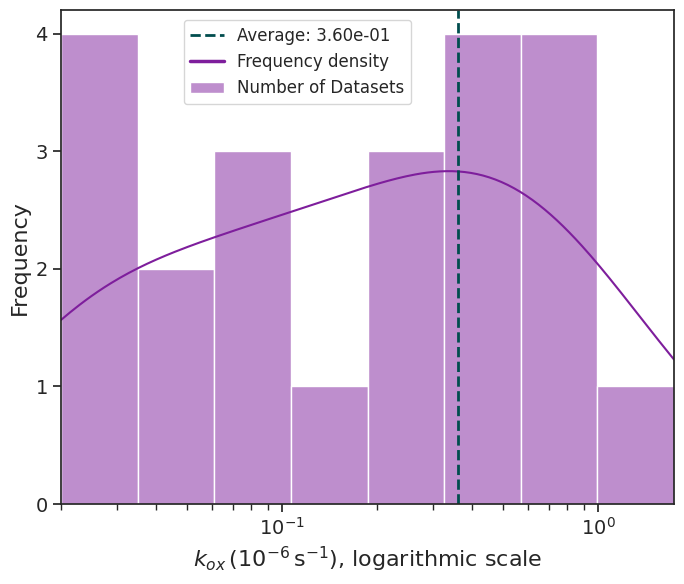
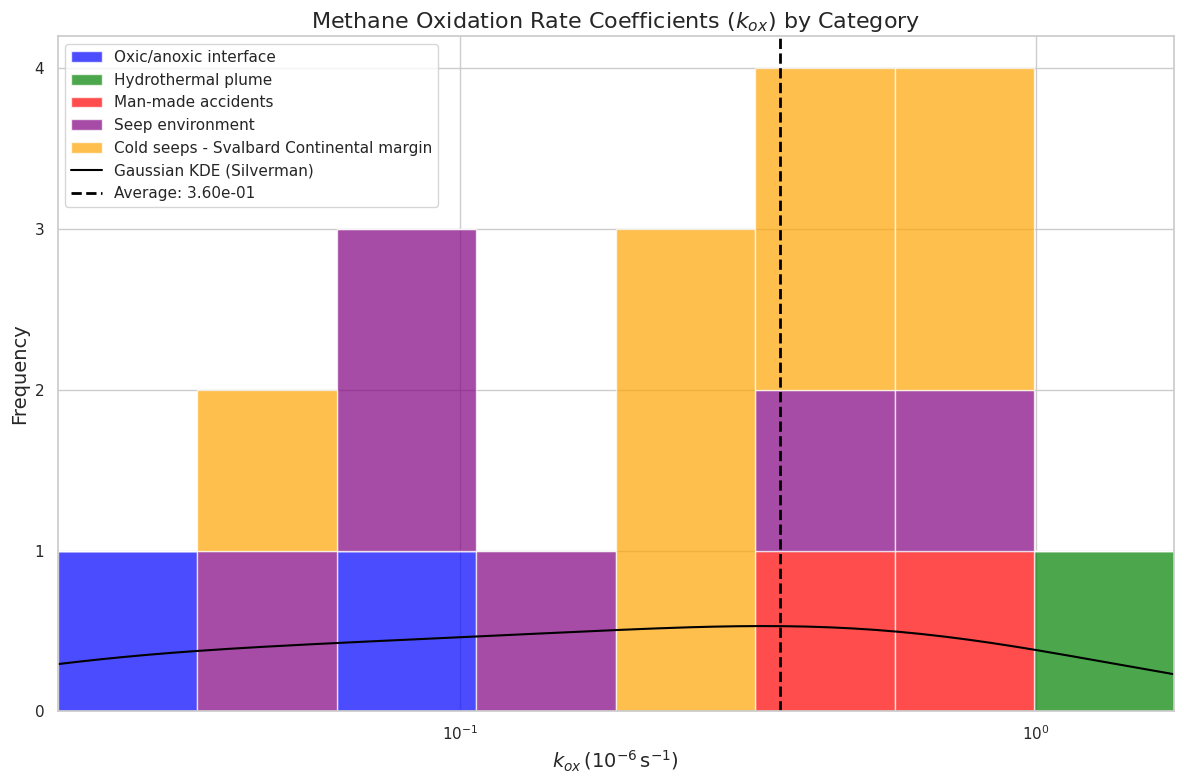
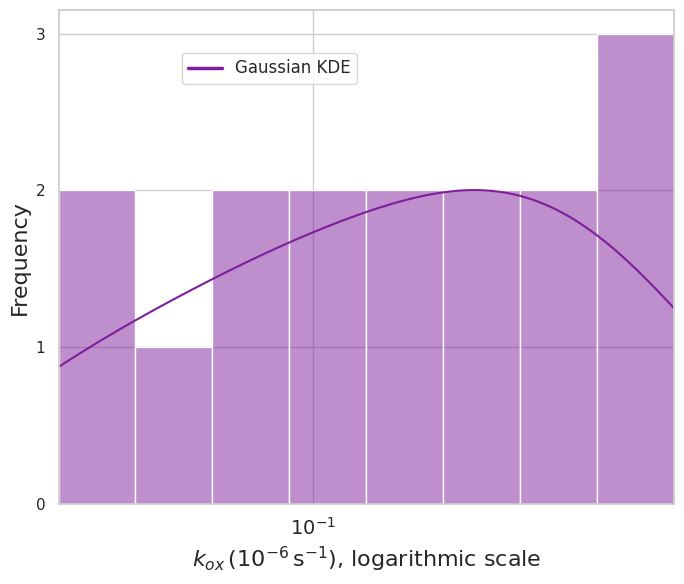

Reproduce these figures in Python, in order.
import matplotlib.pyplot as plt
import seaborn as sns
import pandas as pd
from matplotlib.ticker import MaxNLocator
import numpy as np

color_1 = '#7e1e9c'
color_2 = '#014d4e'

# Data from the LaTeX table
data = {
    "Location": [
        "Cariaco Trench, Caribbean Sea", "Saanich Inlet, British Columbia", "Eastern Tropical North Pacific",
        "Juan De Fuca v.", "Deepwater Horizon, Gulf of Mexico", "North Sea gas blowout",
        "Cape Lookout Bight, North Carolina", "Santa Barbara Channel, California", "Boknis Eck, Baltic Sea",
        "South China Sea", "Hudson Canyon, US Atlantic", "Elson Lagoon, Alaska",
        "Norskebanken", "Hinlopen Trough", "Prins Karl Forland (2015)", "Prins Karl Forland (2016)",
        "Prins Karl Forland (2017)", "Prins Karl Forland", "Hornsundbanken", "Isfjordenbanken",
        "Storfjordrenna", "Storfjorden"
    ],
    "Temp (℃)": [
        None, 9, None, None, None, 10, "23-27", "5-16", "1-3", "2-5", None, -1.8, 4.7, 3.5, "~3", "~1.5", "~3", "1.6-4.8", ">3", ">3", -0.5, -1.5
    ],
    "φ (nM)": [
        "<12100", "<1580", 19, "<390", "<183000", "<42097", "<740", "<1900", "300-466", "<1000", "<335", "<53.8", "<83.1", "<874", "<334", "<437", "<262", "<524", "<878", "<100", "<82", "<72.3"
    ],
    "k_ox (10^{-6} s^{-1})": [
        0.03, 0.02, 0.10, 1.74, 0.73, 0.41, 0.08, 0.09, 0.50, 0.04, 0.93, 0.12, 0.06, 0.23, 0.98, 0.02, 0.02, 0.21, 0.41, 0.62, 0.22, 0.35
    ],
    "t_{0.5} (days)": [
        277, 535, 77, 5, 11, 20, 107, 93, 16, 229, 9, 69, 125, 35, 8, 433, 385, 38, 20, 13, 36, 23
    ],
    "Reference": [
        "Ward et al. (1987)", "Ward et al. (1989)", "Pack et al. (2015)", "de Angelis et al. (1993)", "Valentine et al. (2010)",
        "Steinle et al. (2016)", "Sansone & Martens (1978)", "Mau et al. (2012)", "Steinle et al. (2017)", "Mau et al. (2020)",
        "Weinstein et al. (2016)", "Uhlig et al. (2018)", "Sert et al. (2023)", "De Groot et al. (2024)", "Gründger et al. (2021)",
        "Gründger et al. (2021)", "Gründger et al. (2021)", "Gentz et al. (2014)", "Mau et al. (2017)", "Mau et al. (2017)",
        "Sert et al. (2020)", "Mau et al. (2013)"
    ]
}

# Create a DataFrame
df = pd.DataFrame(data)

# Calculate the average k_ox value
average_k_ox = df["k_ox (10^{-6} s^{-1})"].mean()

# Set up the matplotlib figure with a narrower width
plt.figure(figsize=(7, 6))

sns.set(style="whitegrid")

sns.set_style('ticks')

# Plot the histogram of k_ox values with a logarithmic scale on the x-axis and KDE line
sns.histplot(df["k_ox (10^{-6} s^{-1})"], bins=8, color=color_1, kde=True, log_scale=(True, False), kde_kws={'bw_method': 'silverman'},label='Number of Datasets')

# Add a vertical line at the average value
plt.axvline(average_k_ox, color=color_2, linestyle='dashed', linewidth=2,label=f'Average: {average_k_ox:.2e}')

# Add a dummy line for the KDE label
plt.plot([], [], color=color_1, label='Frequency density', linewidth=2.5)

#Make dummy line for average label
#plt.plot([], [], color=color_2, linewidth=2.5, linestyle='dashed')

# Customize the plot
#plt.title("Methane Oxidation Rate Coefficients ($k_{ox}$)", fontsize=14)
plt.xlabel(r"$k_{ox} \, (10^{-6} \, \text{s}^{-1})$, logarithmic scale", fontsize=16)
plt.ylabel("Frequency", fontsize=16)
plt.legend(fontsize=12,loc=[0.2,0.81])
plt.grid(False)

#Increase size of ticks
plt.xticks(fontsize=14)
plt.yticks(fontsize=14)

# Ensure y-axis has only integer values
plt.gca().yaxis.set_major_locator(MaxNLocator(integer=True))
#Create a list of xticks. Should go from min to max of k_ox in logspace with
#ticks at 0.01,0.011,0.012,0.013,0.014,0.015,0.016,0.017,0.018,0.019,0.02,0.03,0.04,0.05,0.06,0.07,0.08,0.09,0.1,0.2,0.3,0.4,0.5,0.6,0.7,0.8,0.9,1,2,3,4,5,6,7,8,9,10
xticks = [0.01,0.011,0.012,0.013,0.014,0.015,0.016,0.017,0.018,0.019,0.02,0.03,0.04,0.05,0.06,0.07,0.08,0.09,0.1,0.2,0.3,0.4,0.5,0.6,0.7,0.8,0.9,1,2,3,4,5,6,7,8,9,10]
#force xticks
plt.xticks(xticks)
#and labels at each order of magnitude
plt.xticks([0.01,0.1,1,10],['$10^{-2}$','$10^{-1}$','$10^{0}$','$10^{1}$'])

#adjust x-axis limits
plt.xlim(np.min(df["k_ox (10^{-6} s^{-1})"]), np.max(df["k_ox (10^{-6} s^{-1})"]))
   
# Show the plot
plt.tight_layout()
plt.show()

#################################
####### WITH COLORED BARS #######
#################################

import matplotlib.pyplot as plt
import pandas as pd
import numpy as np
from matplotlib.ticker import MaxNLocator
import seaborn as sns

# Data from the LaTeX table
data = {
    "Location": [
        "Cariaco Trench, Caribbean Sea", "Saanich Inlet, British Columbia", "Eastern Tropical North Pacific",
        "Juan De Fuca v.", "Deepwater Horizon, Gulf of Mexico", "North Sea gas blowout",
        "Cape Lookout Bight, North Carolina", "Santa Barbara Channel, California", "Boknis Eck, Baltic Sea",
        "South China Sea", "Hudson Canyon, US Atlantic", "Elson Lagoon, Alaska",
        "Norskebanken", "Hinlopen Trough", "Prins Karl Forland (2015)", "Prins Karl Forland (2016)",
        "Prins Karl Forland (2017)", "Prins Karl Forland", "Hornsundbanken", "Isfjordenbanken",
        "Storfjordrenna", "Storfjorden"
    ],
    "Category": [
        "Oxic/anoxic interface", "Oxic/anoxic interface", "Oxic/anoxic interface",
        "Hydrothermal plume", "Man-made accidents", "Man-made accidents",
        "Seep environment", "Seep environment", "Seep environment",
        "Seep environment", "Seep environment", "Seep environment",
        "Cold seeps - Svalbard Continental margin", "Cold seeps - Svalbard Continental margin", 
        "Cold seeps - Svalbard Continental margin", "Cold seeps - Svalbard Continental margin", 
        "Cold seeps - Svalbard Continental margin", "Cold seeps - Svalbard Continental margin", 
        "Cold seeps - Svalbard Continental margin", "Cold seeps - Svalbard Continental margin", 
        "Cold seeps - Svalbard Continental margin", "Cold seeps - Svalbard Continental margin"
    ],
    "k_ox (10^{-6} s^{-1})": [
        0.03, 0.02, 0.10, 1.74, 0.73, 0.41, 0.08, 0.09, 0.50, 0.04, 0.93, 0.12, 0.06, 0.23, 0.98, 0.02, 0.02, 0.21, 0.41, 0.62, 0.22, 0.35
    ]
}

# Create a DataFrame
df = pd.DataFrame(data)

# Calculate the average k_ox value
average_k_ox = df["k_ox (10^{-6} s^{-1})"].mean()

# Define colors for each category
category_colors = {
    "Oxic/anoxic interface": "blue",
    "Hydrothermal plume": "green",
    "Man-made accidents": "red",
    "Seep environment": "purple",
    "Cold seeps - Svalbard Continental margin": "orange"
}

# Set up the matplotlib figure
plt.figure(figsize=(12, 8))  
sns.set_style('whitegrid')

# Define bins for the histogram
bins = np.logspace(np.log10(df["k_ox (10^{-6} s^{-1})"].min()), np.log10(df["k_ox (10^{-6} s^{-1})"].max()), 9)

# Prepare data for stacked histogram
stacked_data = []
stacked_labels = []
stacked_colors = []

for category, color in category_colors.items():
    subset = df[df["Category"] == category]["k_ox (10^{-6} s^{-1})"]
    stacked_data.append(subset)
    stacked_labels.append(category)
    stacked_colors.append(color)

# Plot the stacked histogram
plt.hist(stacked_data, bins=bins, stacked=True, color=stacked_colors, label=stacked_labels, alpha=0.7)

# Add a KDE line for the total sum
sns.kdeplot(df["k_ox (10^{-6} s^{-1})"], bw_method='silverman', color='black', label='Gaussian KDE (Silverman)', log_scale=True)

# Add a vertical line at the average value
plt.axvline(average_k_ox, color='black', linestyle='dashed', linewidth=2, label=f'Average: {average_k_ox:.2e}')

# Customize the plot
plt.xscale('log')
plt.xlim(bins[0], bins[-1])  # Set x-axis limits based on the bins
plt.title("Methane Oxidation Rate Coefficients ($k_{ox}$) by Category", fontsize=16)
plt.xlabel(r"$k_{ox} \, (10^{-6} \, \text{s}^{-1})$", fontsize=14)
plt.ylabel("Frequency", fontsize=14)
plt.legend()
plt.grid(True)

# Ensure y-axis has only integer values
plt.gca().yaxis.set_major_locator(MaxNLocator(integer=True))

# Show the plot
plt.tight_layout()
plt.show()

# Bubble rising speed averages.. 

#Calculate average of all seep location mox rates

#make a vector of all the seep mox rates
seep_mox_rates = [0.08,0.09,0.5,0.04,0.93,0.12,0.06,0.23,0.98,0.02,0.02,0.21,0.41,0.62,0.22,0.35]

seep_mox_rates_avg = np.mean(seep_mox_rates)
seep_mox_rates_median = np.median(seep_mox_rates)
seep_mox_rates_std = np.std(seep_mox_rates)

print(f"Average: {seep_mox_rates_avg:.2e}")
print(f"Median: {seep_mox_rates_median:.2e}")
print(f"Standard Deviation: {seep_mox_rates_std:.2e}")

#create a histogram similar to the first histogram in this script
plt.figure(figsize=(7, 6))
sns.set(style="whitegrid")

# Plot the histogram of k_ox values with a logarithmic scale on the x-axis and KDE line
sns.histplot(seep_mox_rates, bins=8, color=color_1, kde=True, log_scale=(True, False), kde_kws={'bw_method': 'silverman'})

# Add a vertical line at the average value
#plt.axvline(seep_mox_rates, color=color_2, linestyle='dashed', linewidth=2, label=f'Average: {seep_mox_rates:.2e}',)

# Add a dummy line for the KDE label
plt.plot([], [], color=color_1, label='Gaussian KDE', linewidth=2.5)

# Customize the plot
#plt.title("Methane Oxidation Rate Coefficients ($k_{ox}$)", fontsize=14)
plt.xlabel(r"$k_{ox} \, (10^{-6} \, \text{s}^{-1})$, logarithmic scale", fontsize=16)
plt.ylabel("Frequency", fontsize=16)
plt.legend(fontsize=12,loc=[0.2,0.85])
plt.grid(True)

#adjust x-axis limits
plt.xlim(np.min(seep_mox_rates), np.max(seep_mox_rates))

#Increase size of ticks
plt.xticks(fontsize=14)

# Ensure y-axis has only integer values
plt.gca().yaxis.set_major_locator(MaxNLocator(integer=True))

# Show the plot
plt.tight_layout()
plt.show()
